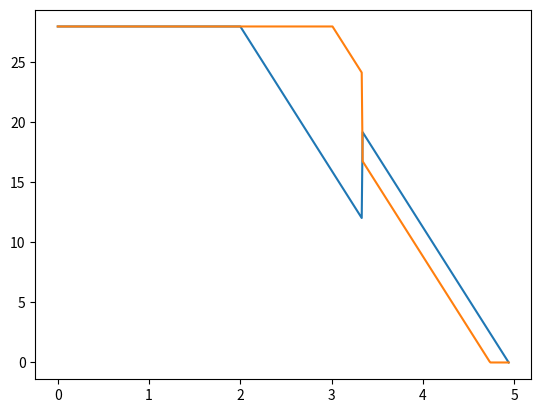
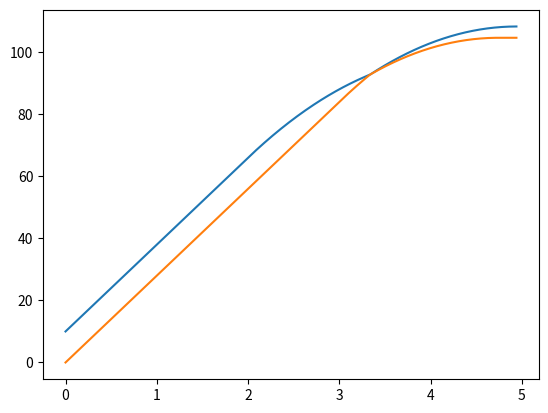

The script that saved these images, in order:
import matplotlib.pyplot as plt
import random

rand = random.Random()


class BrakingSim:

    def __init__(self):

        # State for two separate cars
        self.position1 = 0
        self.position2 = 0
        self.velocity1 = 0
        self.velocity2 = 0
        self.brakingstarttime1 = 0
        self.brakingstarttime2 = 0
        self.isbreaking1 = False
        self.isbreaking2 = False
        self.crash = False

        self.decelerationrate = 0  # Braking rate the same for both cars
        self.reactiontime = 0  # Only applies to second driver who reacts to the first braking

        self.interval = 0
        self.t = 0.
        self.timesteps = []

        # Keeping of position/speed records for each car, for each interval
        self.pos1 = []
        self.pos2 = []
        self.veloc1 = []
        self.veloc2 = []

    def initialize(self, gaplength, startingspeed, brakingrate, car1_start_braking_time, minreactiontime,
                   maxreactiontime, timeinterval):

        # Setting the following car to be at position 0, and the position of the first car to be gaplength ahead
        self.position1 = gaplength
        self.position2 = 0

        self.velocity1 = startingspeed
        self.velocity2 = startingspeed
        self.decelerationrate = brakingrate

        self.brakingstarttime1 = car1_start_braking_time  # Breaking time of the first car set in advance
        self.brakingstarttime2 = None  # Let's wait until it happens, and let driver 2 react!

        self.reactiontime = 1 # rand.uniform(minreactiontime, maxreactiontime)

        self.isbreaking1 = False
        self.isbreaking2 = False
        self.crash = False

        # Initialize time, and all data tracking lists to initial state
        self.interval = timeinterval
        self.t = 0.
        self.timesteps = [self.t]

        self.pos1 = [self.position1]
        self.pos2 = [self.position2]
        self.veloc1 = [self.velocity1]
        self.veloc2 = [self.velocity2]

    def observe(self):
        self.pos1.append(self.position1)
        self.pos2.append(self.position2)
        self.veloc1.append(self.velocity1)
        self.veloc2.append(self.velocity2)
        self.timesteps.append(self.t)

    def update(self):

        # DETECT IMPACT
        # CAN'T SIMPLY TEST FOR POSITION BEING THE SAME.  BECAUSE OF DISCRETE TIME, CARS MAY PASS EACH OTHER FROM
        # ONE TIME STEP THE NEXT, AND NEVER BE ON EXACTLY THE SAME POSITION IN THE SAME TIME STEP.
        # INSTEAD, WE TEST IF THEY 'PASS' EACH OTHER DURING THE TIME STEP.  SINCE THE CAN'T 'PASS' (BECAUSE THEY
        # ARE ONE BEHIND THE OTHER), THE 'PASSING' OF POSITION INDICATES A CRASH.
        oldpos1 = self.position1
        oldpos2 = self.position2

        # The original code (up to v0.6) contained an error.  In each time step, we would update the position based on the
        # velocity, and then check (below) if the positions of the cars had 'passed', indicating a crash during the
        # time interval.  But there are (at least) a couple of problems here!:
        #
        # -Specifically, even though we said that cars couldn't pass each other, in the event of a crash (detected
        # by the latter car's position moving ahead of the former), we left the new positions in place!  This placed
        # the latter car ahead of the former (even if just for a short period of time)!
        # -More generally, we violated the idea of calculating our values at time t based on those from time t-1.
        #
        # A couple of changes were made to improve this.
        # - Calculate the projected new positions in temporary variables, before updating our state.
        # - Update the positions only after all of the other calculations had been done.
        #
        # There are still issues with how we deal with the position itself at the time of collision.  If the cars would
        # otherwise 'pass' from time t-1 to t (meaning a crash occurred between t-1 and t), what should their positions
        # be at time t?
        # -If we set them to the new positions (as we did in earlier versions), then car2 will be ahead of car1!
        # -If we set them to the old positions, then effectively the cars don't move at all from t-1 to t, which
        # is an unusual pause in the motion!
        #
        # Clearly, the new positions of the cars should be somewhere between the old position and the new position, and
        # car1 should not be behind car2.  But what should the positions be?  Ideally, we should be able to calculate
        # what happens in the interval _between_ steps... But that's not how discrete time generally works, and is, in
        # fact, one of the drawbacks of it!  Two approaches can be useful here:
        # -Use a reasonable assumption/calculation (and also test if it works).  Here, I have assumed in the event of a crash, the
        # new positions of both cars will be the same, equal to the average of the projected new positions for the time
        # step.
        # -These problems crop up because of things that happen in the intervals of steps.  To reduce the impact
        # of these issues, and get more accurate results, reduce the length of the time interval!  In fact, for something
        # that happens as quickly as a car crash, 0.1 second intervals are very long.  Try in interval like 0.01 seconds.

        newpos1 = self.position1 + self.velocity1 * self.interval
        newpos2 = self.position2 + self.velocity2 * self.interval

        if oldpos1 > oldpos2 and newpos1 < newpos2:
            self.crash = True

            # NOT REALISTIC TO HAVE THE TWO CARS SIMPLY MOVE TOGETHER AFTER IMPACT.  IN REALITY, THERE IS SOME
            # 'ELASTIC' FORCE, AS THE CARS 'BOUNCE' OFF EACH OTHER A LITTLE BIT.  WE DON'T HAVE THE PHYSICS
            # EXPERTISE TO BUILD A PHYSICS MODEL FOR THIS.  INSTEAD, WE WILL TRY TO COME UP WITH SOMETHING THAT
            # PROVIDES A REALISTIC RESULT.  IT CAN BE REFINED AS WE LEARN MORE.
            # WE WILL STILL COMPUTE THE AVERAGE VELOCITY AS THE STARTING POINT, BUT WE WILL APPLY A 'BOUNCE' FACTOR,
            # SOME PROPORTION OF THE IMPACT VELOCITY THAT IS ADDED TO THE FIRST CAR, AND SUBTRACTED FROM THE SECOND.

            net_impact_speed = self.velocity2 - self.velocity1
            print("Time of impact: %0.3f" % self.t)
            print("Net impact speed: %0.3f" % net_impact_speed)

            # New positions for both cars are the average of the original newpositions
            avg_pos = (newpos1 + newpos2) / 2
            newpos1 = avg_pos
            newpos2 = avg_pos

            bounce_proportion = 0.1

            avg_velocity = (self.velocity1 + self.velocity2)/2
            self.velocity1 = avg_velocity + bounce_proportion * net_impact_speed
            self.velocity2 = avg_velocity - bounce_proportion * net_impact_speed

        # Wait until the first car has braked to apply reaction/braking to car 2, to allow more
        # flexibility/sophistication possibilities in the future

        # isbreaking flags used to ensure braking process only starts once
        if not self.isbreaking1 and self.t > self.brakingstarttime1:
            self.isbreaking1 = True

            # When car 1 brakes, determine time that car 2 will start braking
            self.brakingstarttime2 = self.t + self.reactiontime

        if not self.isbreaking2 and self.brakingstarttime2 and self.t > self.brakingstarttime2:
            self.isbreaking2 = True

        #Update positions
        self.position1 = newpos1
        self.position2 = newpos2

        # If braking, apply deceleration
        # Velocity floor via braking is zero
        if self.isbreaking1:
            self.velocity1 = max(self.velocity1 - self.decelerationrate * self.interval, 0)
        if self.isbreaking2:
            self.velocity2 = max(self.velocity2 - self.decelerationrate * self.interval, 0)
        self.t = self.t + self.interval

    def runsim(self, gaplength, startingspeed, brakingrate, car1_start_braking_time, minreactiontime,
                   maxreactiontime, timeinterval):
        self.initialize(gaplength, startingspeed, brakingrate, car1_start_braking_time, minreactiontime,
                   maxreactiontime, timeinterval)

        # Run while either car has positive velocity
        while self.velocity1 > 0 or self.velocity2 > 0:
            self.update()
            self.observe()

        plt.figure(1)
        plt.plot(self.timesteps, self.veloc1)
        plt.plot(self.timesteps, self.veloc2)
        plt.figure(2)
        plt.plot(self.timesteps, self.pos1)
        plt.plot(self.timesteps, self.pos2)
        plt.show()


if __name__ == '__main__':
    sim = BrakingSim()
    sim.runsim(10, 28, 12, 2, .5, 1.25, .01)
